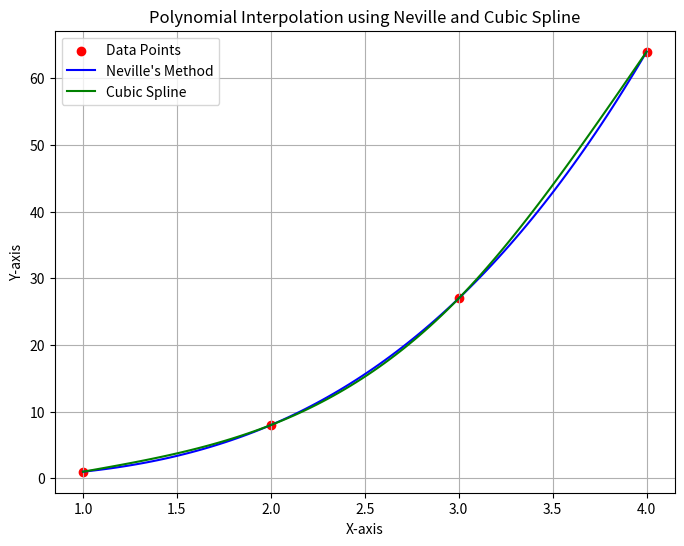

Write the Python code that produced this figure.
import numpy as np
import matplotlib.pyplot as plt

def cubic_spline(x, y, xi):
    n = len(x) - 1
    h = np.diff(x)
    a = y
    alpha = [(3/h[i]) * (a[i+1] - a[i]) - (3/h[i-1]) * (a[i] - a[i-1]) for i in range(1, n)]

    l = [1.0] * (n + 1)
    mu = [0.0] * n
    z = [0.0] * (n + 1)
    c = [0.0] * (n + 1)
    b = [0.0] * n
    d = [0.0] * n

    for i in range(1, n):
        l[i] = 2 * (x[i+1] - x[i-1]) - h[i-1] * mu[i-1]
        mu[i] = h[i] / l[i]
        z[i] = (alpha[i - 1] - h[i-1] * z[i - 1]) / l[i]

    for j in range(n-1, -1, -1):
        c[j] = z[j] - mu[j] * c[j+1]
        b[j] = (a[j+1] - a[j]) / h[j] - h[j] * (c[j+1] + 2 * c[j]) / 3.0
        d[j] = (c[j+1] - c[j]) / (3 * h[j])

    interval = 0
    for i in range(n):
        if x[i] <= xi <= x[i+1]:
            interval = i
            break

    dx = xi - x[interval]
    result = a[interval] + b[interval] * dx + c[interval] * dx**2 + d[interval] * dx**3

    return result

def neville(x, y, xi):
    n = len(x)
    Q = np.zeros((n, n))
    Q[:, 0] = y

    for i in range(1, n):
        for j in range(1, i + 1):
            Q[i, j] = ((xi - x[i - j]) * Q[i, j - 1] - (xi - x[i]) * Q[i - 1, j - 1]) / (x[i] - x[i - j])

    return Q[n - 1, n - 1]

x = [1, 2, 3, 4]
y = [1, 8, 27, 64]

xi_neville = np.linspace(min(x), max(x), 100)
yi_neville = [neville(x, y, xi) for xi in xi_neville]

xi_spline = np.linspace(min(x), max(x), 100)
yi_spline = [cubic_spline(x, y, xi) for xi in xi_spline]

plt.figure(figsize=(8, 6))
plt.scatter(x, y, label='Data Points', color='red')
plt.plot(xi_neville, yi_neville, label="Neville's Method", color='blue')
plt.plot(xi_spline, yi_spline, label='Cubic Spline', color='green')
plt.xlabel('X-axis')
plt.ylabel('Y-axis')
plt.legend()
plt.grid(True)
plt.title('Polynomial Interpolation using Neville and Cubic Spline')
plt.show()
